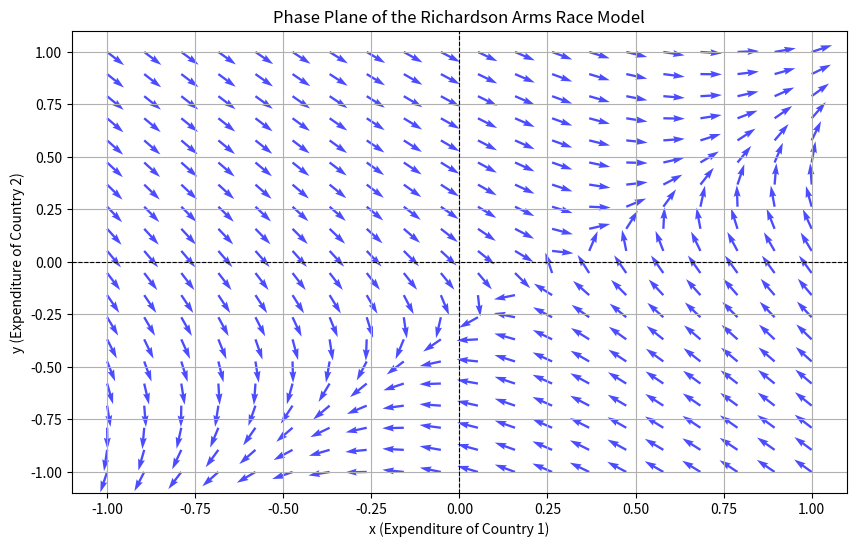
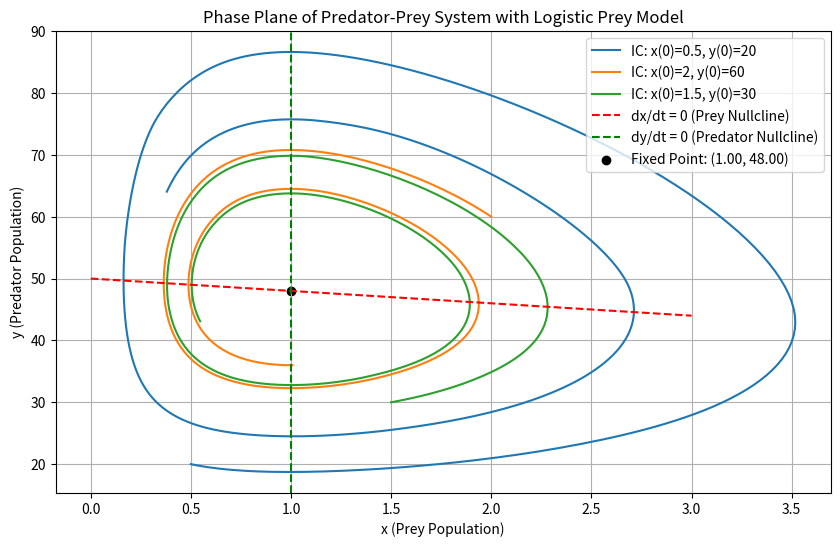
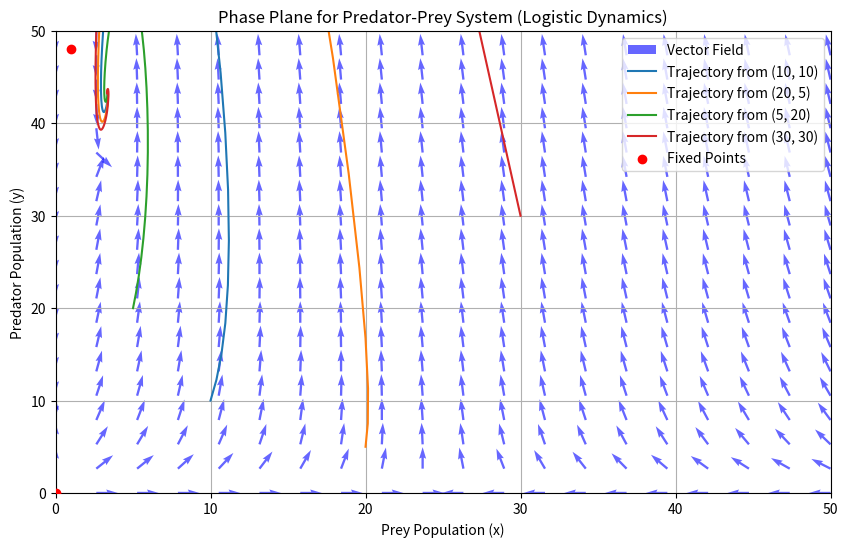

Reproduce these figures in Python, in order.
import numpy as np
import matplotlib.pyplot as plt
from scipy.integrate import solve_ivp

a, b, m, n = 0.5, 0.4, 0.3, 0.2
r, s = 0.1, -0.1
def richardson_model(t, vars):
    x, y = vars
    dx_dt = a * y - m * x + r
    dy_dt = b * x - n * y + s
    return [dx_dt, dy_dt]
x_vals = np.linspace(-1, 1, 20)
y_vals = np.linspace(-1, 1, 20)
X, Y = np.meshgrid(x_vals, y_vals)
U = a * Y - m * X + r
V = b * X - n * Y + s
magnitude = np.sqrt(U**2 + V**2)
U_norm = U / magnitude
V_norm = V / magnitude

plt.figure(figsize=(10, 6))
plt.quiver(X, Y, U_norm, V_norm, color="blue", alpha=0.7)
plt.axhline(0, color="black", linewidth=0.8, linestyle="--")
plt.axvline(0, color="black", linewidth=0.8, linestyle="--")
plt.title("Phase Plane of the Richardson Arms Race Model")
plt.xlabel("x (Expenditure of Country 1)")
plt.ylabel("y (Expenditure of Country 2)")
plt.grid()
plt.show()

a, b, c, e, f = 0.5, 0.02, 0.01, 0.1, 0.1
def predator_prey(t, z):
    x, y = z
    dx_dt = a * x - b * x**2 - c * x * y
    dy_dt = e * x * y - f * y
    return [dx_dt, dy_dt]

initial_conditions = [
    [0.5, 20],
    [2, 60],
    [1.5, 30]
]

t_span = (0, 50)
t_eval = np.linspace(0, 50, 500)

trajectories = []
for ic in initial_conditions:
    solution = solve_ivp(predator_prey, t_span, ic, t_eval=t_eval)
    trajectories.append(solution.y)

plt.figure(figsize=(10, 6))

for trajectory, ic in zip(trajectories, initial_conditions):
    x, y = trajectory
    plt.plot(x, y, label=f"IC: x(0)={ic[0]}, y(0)={ic[1]}")

x = np.linspace(0, 3, 200)
y_nullcline = (a - b * x) / c
x_nullcline = [f / e] * len(x)

plt.plot(x, y_nullcline, 'r--', label="dx/dt = 0 (Prey Nullcline)")
plt.axvline(f / e, color='g', linestyle='--', label="dy/dt = 0 (Predator Nullcline)")
fixed_x = f / e
fixed_y = (a * e - b * f) / (c * e)
plt.scatter(fixed_x, fixed_y, color='black', label=f"Fixed Point: ({fixed_x:.2f}, {fixed_y:.2f})")
plt.title("Phase Plane of Predator-Prey System with Logistic Prey Model")
plt.xlabel("x (Prey Population)")
plt.ylabel("y (Predator Population)")
plt.legend()
plt.grid()
plt.show()

a, b, c, e, f, g = 0.5, 0.02, 0.01, 0.1, 0.1, 0.01

def predator_prey(t, vars):
    x, y = vars
    dx_dt = a * x - b * x**2 - c * x * y
    dy_dt = e * x * y + f * y - g * y**2
    return [dx_dt, dy_dt]

x_vals = np.linspace(0, 50, 20)
y_vals = np.linspace(0, 50, 20)
X, Y = np.meshgrid(x_vals, y_vals)

U = a * X - b * X**2 - c * X * Y
V = e * X * Y + f * Y - g * Y**2

magnitude = np.sqrt(U**2 + V**2)
U_norm = U / magnitude
V_norm = V / magnitude

t_span = (0, 200)
initial_conditions = [
    (10, 10),
    (20, 5),
    (5, 20),
    (30, 30)
]

plt.figure(figsize=(10, 6))
plt.quiver(X, Y, U_norm, V_norm, color="blue", alpha=0.6, label="Vector Field")

for x0, y0 in initial_conditions:
    sol = solve_ivp(predator_prey, t_span, [x0, y0], t_eval=np.linspace(0, 200, 1000))
    plt.plot(sol.y[0], sol.y[1], label=f"Trajectory from ({x0}, {y0})")

x_fixed = f / e
y_fixed = (a * e - b * f) / (c * e)
plt.scatter([0, x_fixed], [0, y_fixed], color="red", zorder=5, label="Fixed Points")

plt.title("Phase Plane for Predator-Prey System (Logistic Dynamics)")
plt.xlabel("Prey Population (x)")
plt.ylabel("Predator Population (y)")
plt.xlim(0, 50)
plt.ylim(0, 50)
plt.legend()
plt.grid()
plt.show()
